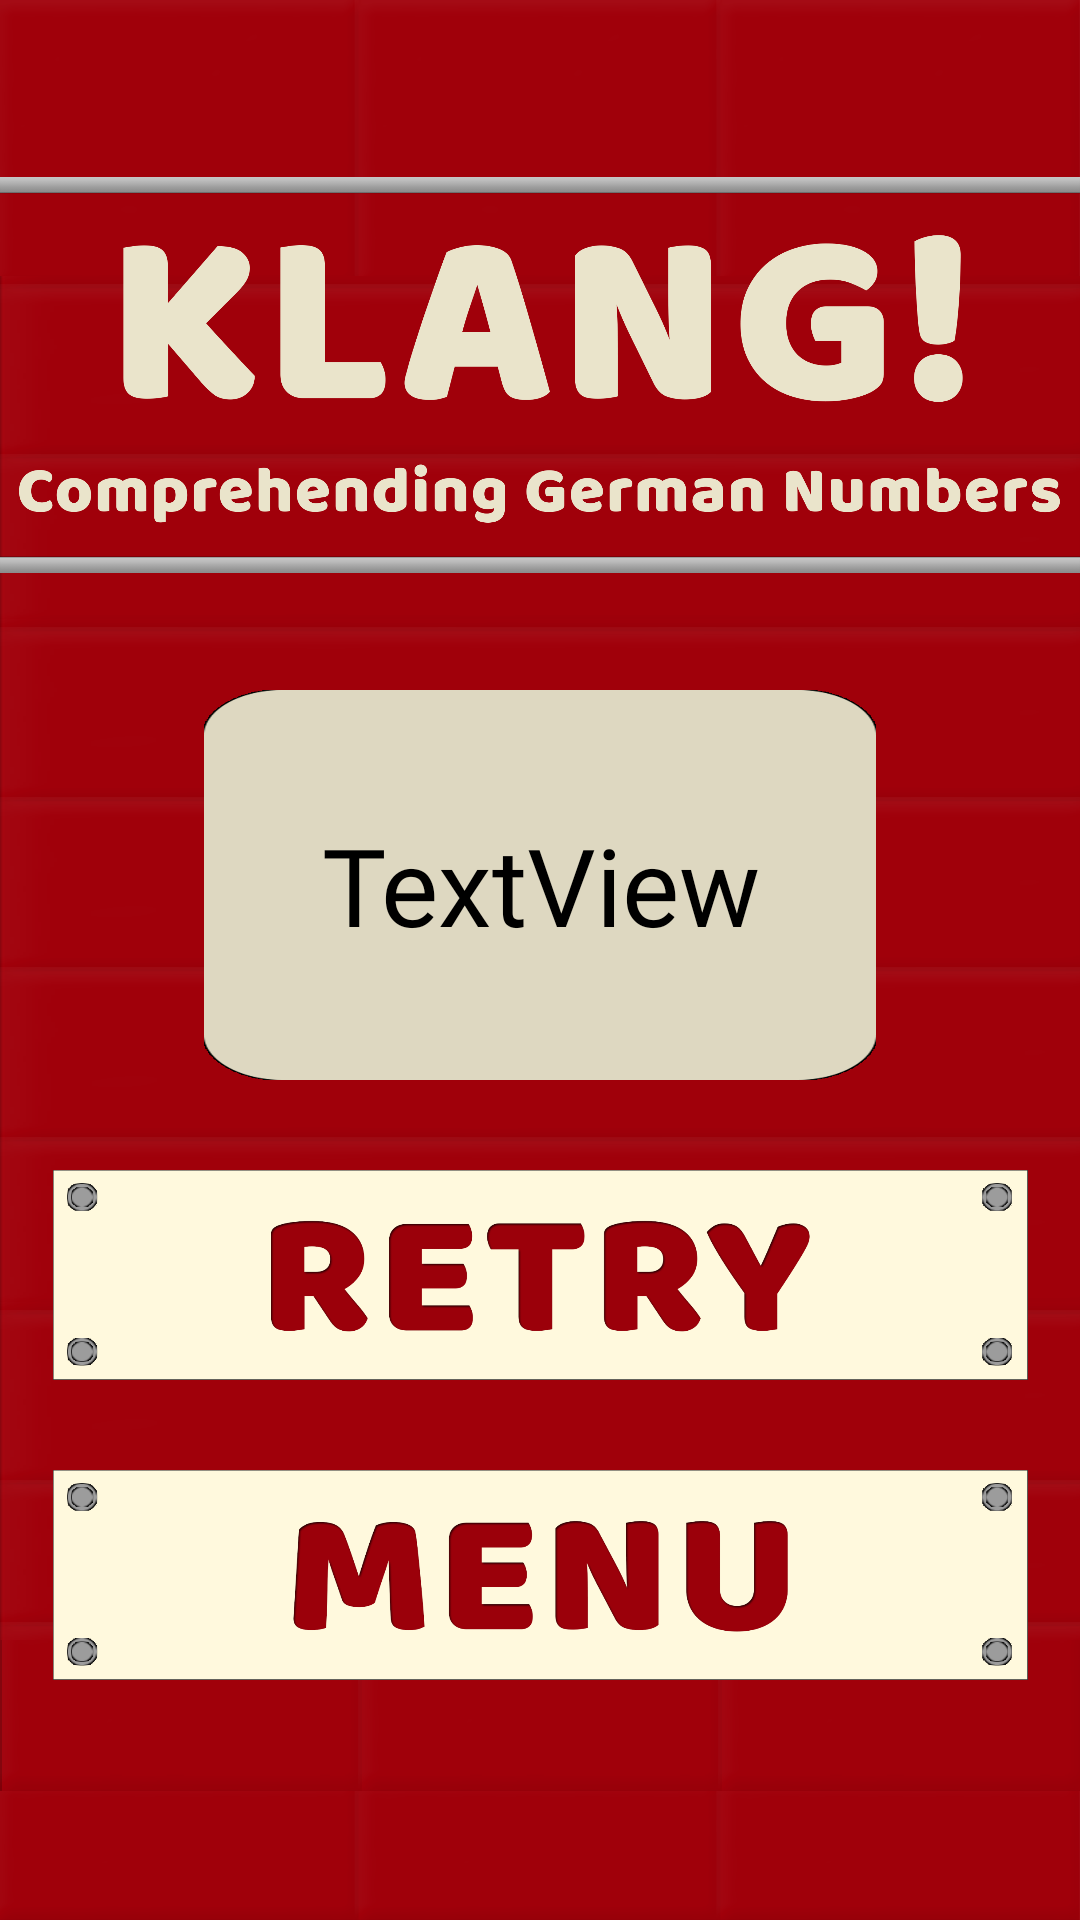

Reconstruct the res/layout file that produces this screen, plus the resources it refers to.
<!-- AndroidManifest.xml: application theme AppTheme -->
<!-- res/layout/activity_game_over_screen.xml -->
<?xml version="1.0" encoding="utf-8"?>
<androidx.constraintlayout.widget.ConstraintLayout xmlns:android="http://schemas.android.com/apk/res/android"
    xmlns:app="http://schemas.android.com/apk/res-auto"
    xmlns:tools="http://schemas.android.com/tools"
    android:layout_width="match_parent"
    android:layout_height="match_parent"
    android:background="@drawable/empty_background"
    tools:context=".activities.game.GameOverScreen">

    <ImageButton
        android:id="@+id/menuBtn"
        android:layout_width="325dp"
        android:layout_height="70dp"
        android:layout_marginBottom="80dp"
        android:background="@drawable/game_over_menu_btn"
        android:scaleType="fitCenter"
        app:layout_constraintBottom_toBottomOf="parent"
        app:layout_constraintEnd_toEndOf="parent"
        app:layout_constraintStart_toStartOf="parent" />

    <ImageButton
        android:id="@+id/retryBtn"
        android:layout_width="325dp"
        android:layout_height="70dp"
        android:background="@drawable/game_over_retry_btn"
        android:scaleType="fitCenter"
        app:layout_constraintBottom_toTopOf="@+id/menuBtn"
        app:layout_constraintEnd_toEndOf="parent"
        app:layout_constraintStart_toStartOf="parent"
        app:layout_constraintTop_toBottomOf="@+id/scoreView"
        app:layout_constraintVertical_bias="0.69" />

    <TextView
        android:id="@+id/scoreView"
        android:layout_width="224dp"
        android:layout_height="130dp"
        android:background="@drawable/game_over_scores_box"
        android:fontFamily="@font/baloo"
        android:gravity="center"
        android:text="TextView"
        android:textColor="#000000"
        android:textSize="36sp"
        app:layout_constraintBottom_toTopOf="@id/retryBtn"
        app:layout_constraintEnd_toEndOf="parent"
        app:layout_constraintStart_toStartOf="parent"
        app:layout_constraintTop_toBottomOf="@+id/titleView" />

    <ImageView
        android:id="@+id/titleView"
        android:layout_width="wrap_content"
        android:layout_height="150dp"
        android:layout_marginTop="50dp"
        app:layout_constraintEnd_toEndOf="parent"
        app:layout_constraintHorizontal_bias="0.0"
        app:layout_constraintStart_toStartOf="parent"
        app:layout_constraintTop_toTopOf="parent"
        app:srcCompat="@drawable/menu_klang_title" />

</androidx.constraintlayout.widget.ConstraintLayout>
<!-- resources referenced by this layout -->
<resources>
  <!-- drawable empty_background: png bitmap (drawable-xxhdpi, 28797 bytes) -->
  <!-- drawable game_over_menu_btn: png bitmap (drawable-hdpi, 27244 bytes) -->
  <!-- drawable game_over_retry_btn: png bitmap (drawable-hdpi, 26741 bytes) -->
  <!-- drawable game_over_scores_box: png bitmap (drawable-hdpi, 13121 bytes) -->
  <!-- drawable menu_klang_title: png bitmap (drawable-hdpi, 72744 bytes) -->
  <style name="AppTheme" parent="Theme.AppCompat.Light.DarkActionBar">
          
          <item name="colorPrimary">@color/colorPrimary</item>
          <item name="colorPrimaryDark">@color/colorPrimaryDark</item>
          <item name="colorAccent">@color/colorAccent</item>
      </style>
  <!-- not gathered from this repository: default colours our renderer supplied (Android Studio template values) -->
  <color name="colorPrimary">#FF6200EE</color>
  <color name="colorPrimaryDark">#FF3700B3</color>
  <color name="colorAccent">#FF03DAC5</color>
</resources>
